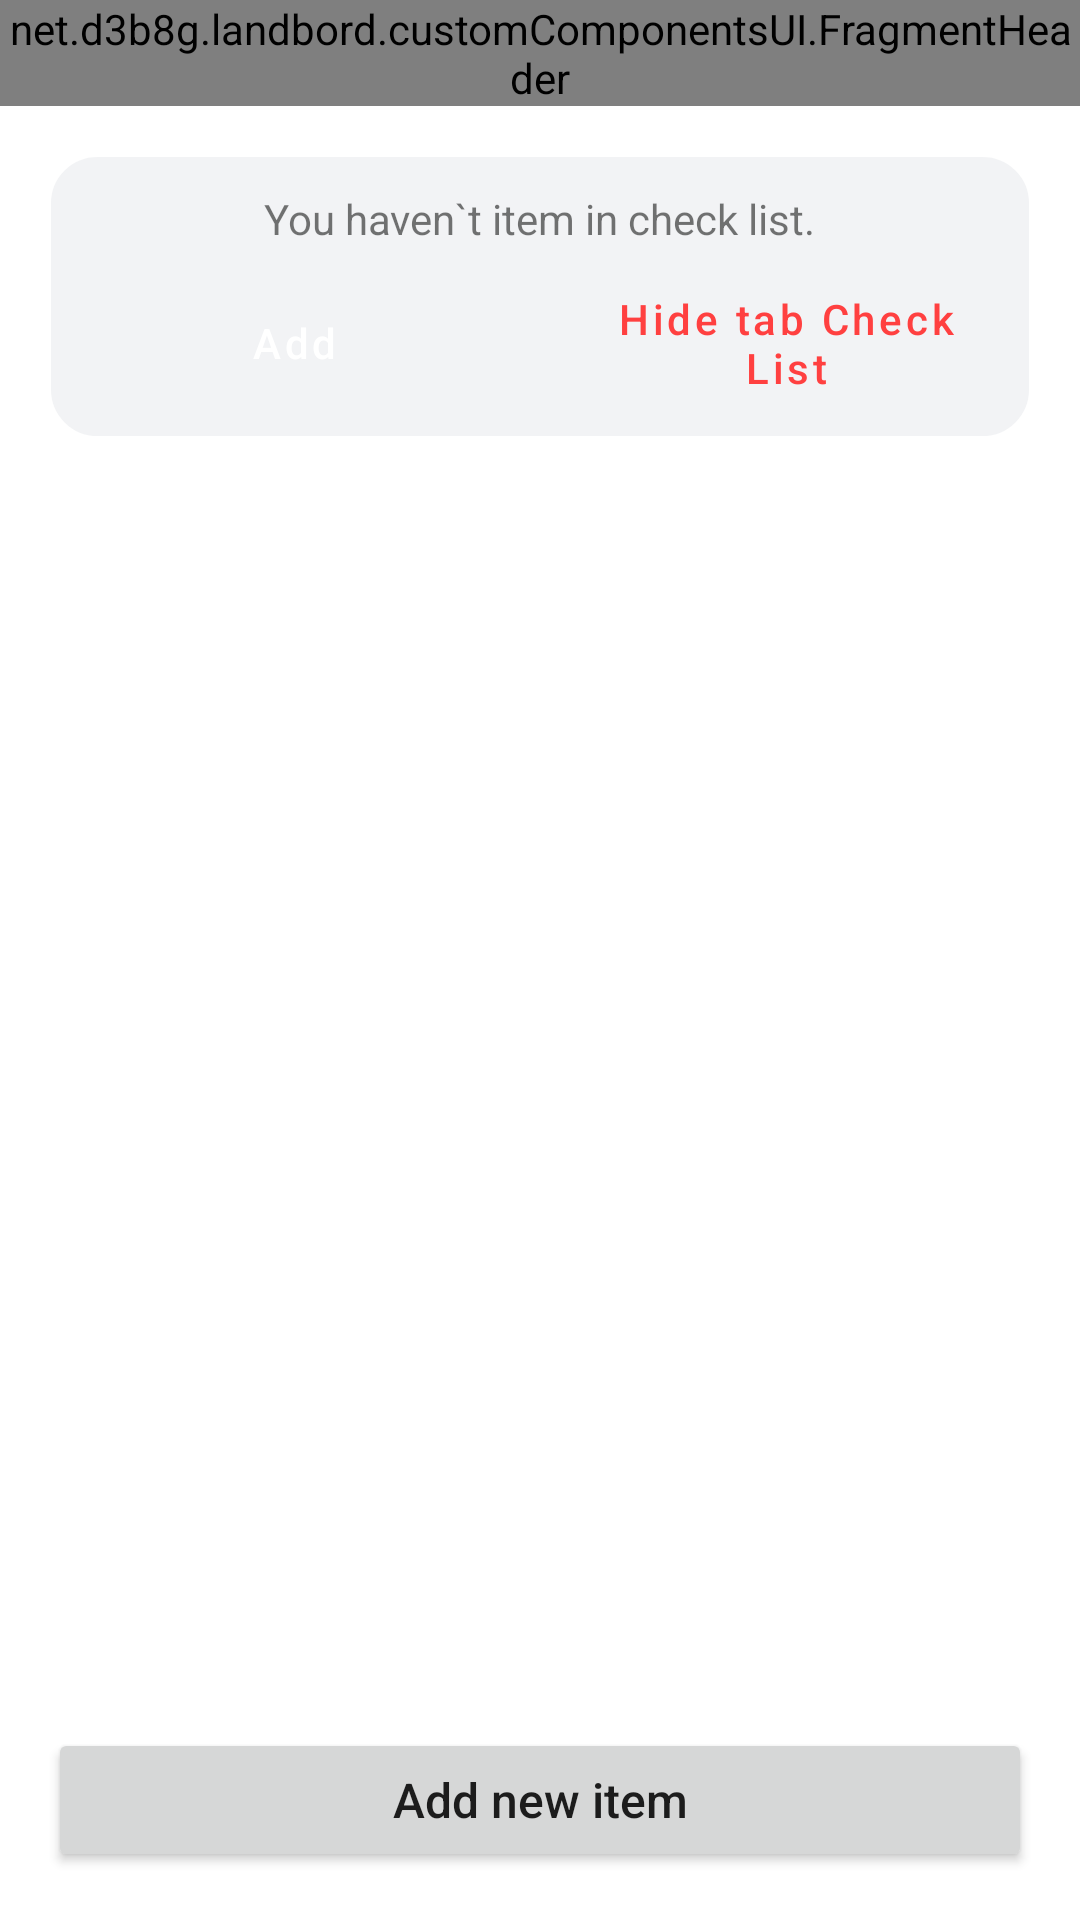

Write the Android layout XML for this screen, with the resource values it uses.
<!-- AndroidManifest.xml: application theme Theme.Landbord -->
<!-- res/layout/fragment_check_list.xml -->
<?xml version="1.0" encoding="utf-8"?>
<RelativeLayout xmlns:android="http://schemas.android.com/apk/res/android"
    android:layout_width="match_parent"
    android:layout_height="match_parent"
    xmlns:app="http://schemas.android.com/apk/res-auto"
    android:orientation="vertical">
    <RelativeLayout
        android:id="@+id/check_list_layout"
        android:layout_width="match_parent"
        android:layout_height="match_parent">

        <net.d3b8g.landbord.customComponentsUI.FragmentHeader
            android:id="@+id/check_list_header"
            android:layout_alignParentTop="true"
            app:headerTitle="@string/checklist"
            android:layout_width="match_parent"
            android:layout_height="wrap_content"/>

        
        <LinearLayout
            android:id="@+id/checklist_block_assert"
            android:layout_below="@id/check_list_header"
            android:paddingTop="12dp"
            android:layout_margin="16dp"
            android:background="@drawable/widget_shape"
            android:orientation="vertical"
            android:layout_width="match_parent"
            android:layout_height="wrap_content">
            <TextView
                android:layout_gravity="center"
                android:text="@string/empty_data_on_check_list"
                android:layout_width="wrap_content"
                android:layout_height="wrap_content"/>
            <LinearLayout
                android:weightSum="2"
                android:gravity="center"
                android:layout_width="match_parent"
                android:layout_height="wrap_content">
                <Button
                    android:id="@+id/check_list_add_new"
                    style="@style/Widget.MaterialComponents.Button"
                    android:layout_margin="8dp"
                    android:layout_weight="1"
                    android:textAllCaps="false"
                    android:text="@string/add"
                    android:layout_width="0dp"
                    android:layout_height="wrap_content"/>
                <Button
                    android:textColor="@color/colorRed"
                    style="@style/Widget.MaterialComponents.Button.OutlinedButton"
                    android:layout_margin="8dp"
                    android:layout_weight="1"
                    android:textAllCaps="false"
                    android:text="@string/hide_tab_check_list"
                    android:layout_width="0dp"
                    android:layout_height="wrap_content"/>
            </LinearLayout>
        </LinearLayout>
        
        <androidx.recyclerview.widget.RecyclerView
            android:id="@+id/check_list_rcv"
            android:layout_marginBottom="0dp"
            android:layout_width="match_parent"
            android:layout_height="wrap_content"
            android:layout_above="@id/check_list_add_new_btn"
            android:layout_below="@id/check_list_header" />

        <Button
            android:id="@+id/check_list_add_new_btn"
            android:layout_width="match_parent"
            android:layout_height="wrap_content"
            android:layout_alignParentBottom="true"
            android:layout_marginStart="16dp"
            android:layout_marginTop="16dp"
            android:layout_marginEnd="16dp"
            android:layout_marginBottom="16dp"
            android:drawableLeft="@drawable/ic_baseline_add_box_24"
            android:text="@string/add_new_check_list"
            android:textAllCaps="false"
            android:textSize="16sp"
            android:visibility="visible" />
    </RelativeLayout>

    <net.d3b8g.landbord.ui.checklist.CheckListModalPage
        android:id="@+id/addNewModal"
        android:visibility="gone"
        android:layout_width="match_parent"
        android:layout_height="wrap_content"
        android:layout_alignParentBottom="true" />
</RelativeLayout>
<!-- resources referenced by this layout -->
<resources>
  <color name="colorRed">#ff4040</color>
  <!-- drawable widget_shape (drawable) -->
  <?xml version="1.0" encoding="utf-8"?>
  <selector
      xmlns:android="http://schemas.android.com/apk/res/android">
      <item>
          <shape>
              <solid android:color="@color/widgetBackground"/>
              <corners android:bottomRightRadius="16dp"
                  android:bottomLeftRadius="16dp"
                  android:topLeftRadius="16dp"
                  android:topRightRadius="16dp"/>
              <stroke android:width="1dp" android:color="@android:color/white"/>
          </shape>
      </item>
  </selector>
  <string name="add">Add</string>
  <string name="add_new_check_list">Add new item</string>
  <string name="checklist">Check List</string>
  <string name="empty_data_on_check_list">You haven`t item in check list.</string>
  <string name="hide_tab_check_list">Hide tab Check List</string>
  <style name="Theme.Landbord" parent="Theme.MaterialComponents.DayNight.NoActionBar">
          
          <item name="colorPrimary">@color/colorPrimary</item>
          <item name="colorPrimaryVariant">@color/colorBlueStandard</item>
          <item name="colorOnPrimary">@color/white</item>
          
          <item name="android:statusBarColor" tools:targetApi="l">?attr/colorPrimary</item>
          
      </style>
  <color name="widgetBackground">@color/colorGray</color>
  <color name="colorPrimary">#4A76A8</color>
  <color name="colorBlueStandard">#5488D6</color>
  <color name="white">#FFFFFFFF</color>
  <color name="colorGray">#f2f3f5</color>
</resources>
